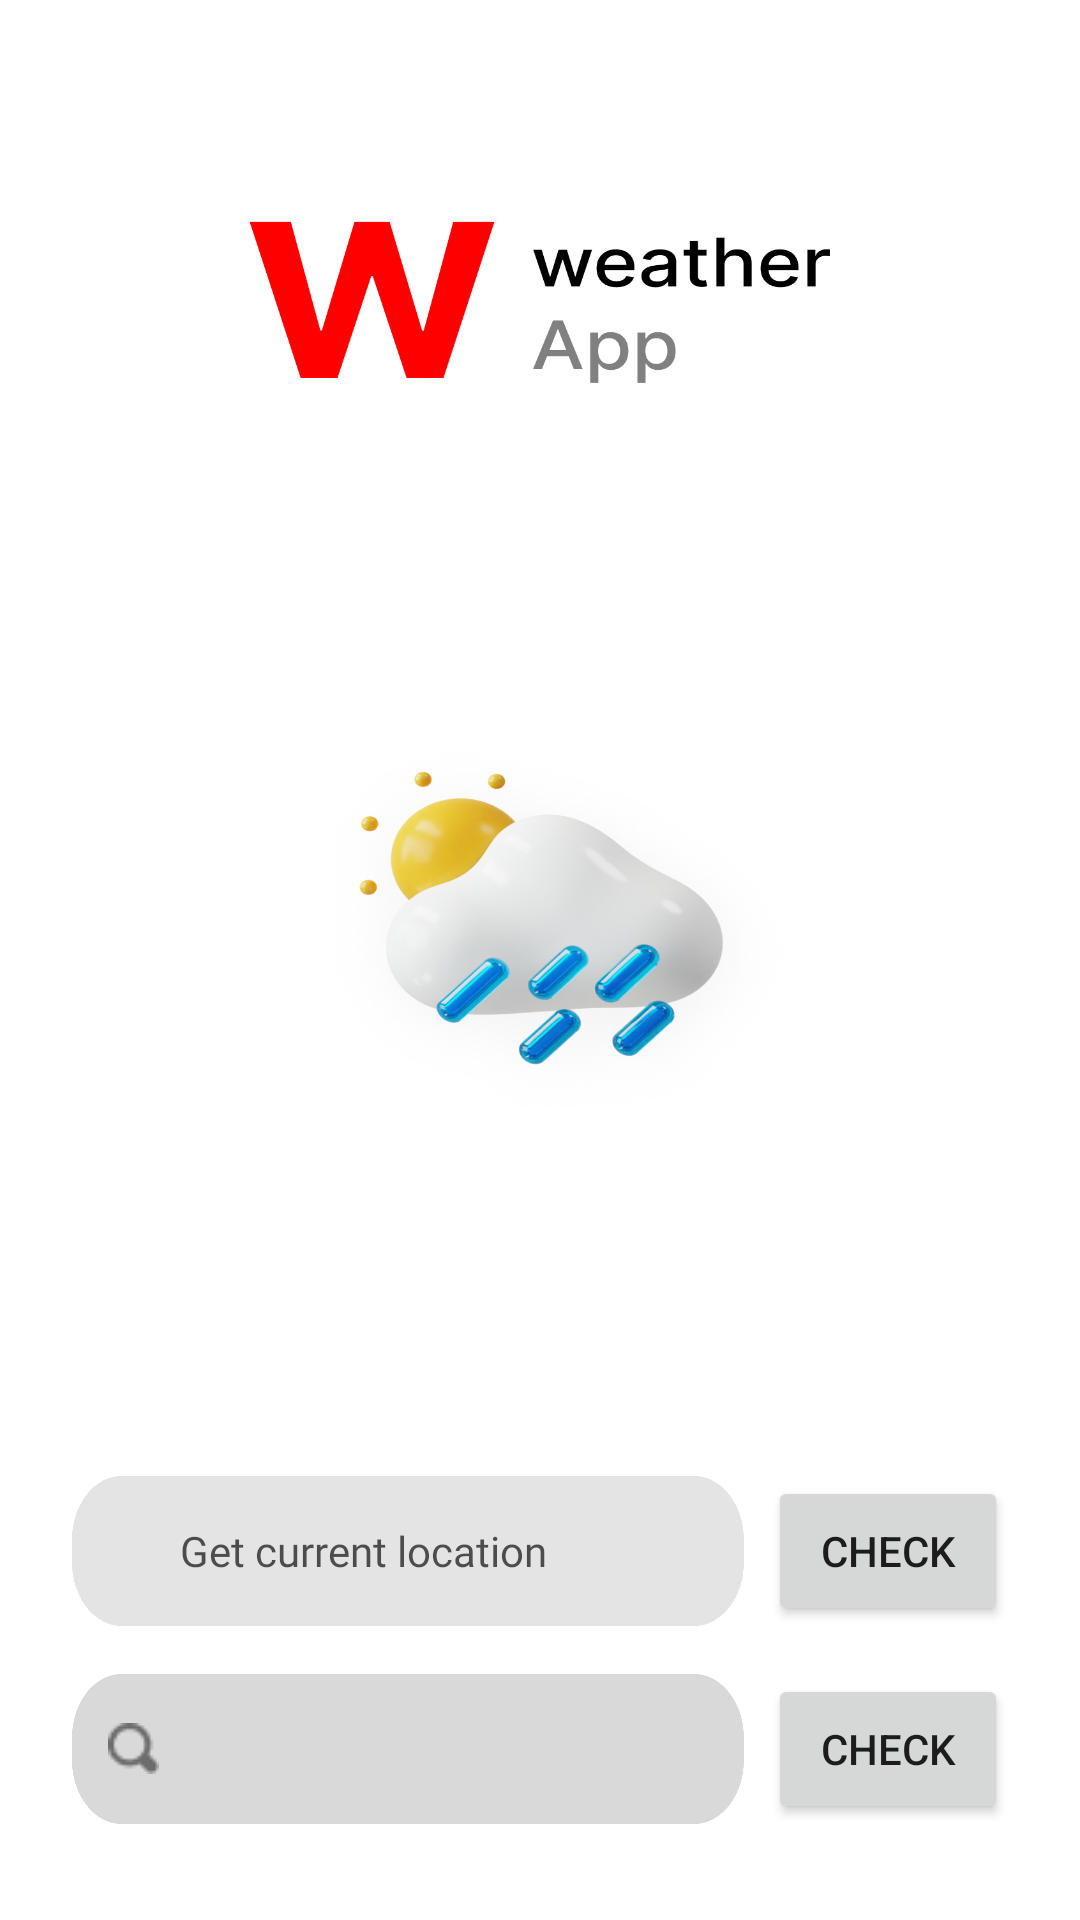

Produce the Android XML layout that renders to this screen, including the resource entries it uses.
<!-- AndroidManifest.xml: application theme Theme.WeatherAppUI -->
<!-- res/layout/fragment_search_location.xml -->
<?xml version="1.0" encoding="utf-8"?>
<androidx.constraintlayout.widget.ConstraintLayout
    xmlns:android="http://schemas.android.com/apk/res/android"
    xmlns:app="http://schemas.android.com/apk/res-auto"
    android:layout_width="match_parent"
    android:layout_height="match_parent"
    android:background="@drawable/bg_search">

    <LinearLayout
        android:id="@+id/fieldsContainer"
        android:layout_width="match_parent"
        android:layout_height="wrap_content"
        android:orientation="vertical"
        android:layout_marginHorizontal="24dp"
        app:layout_constraintBottom_toBottomOf="parent"
        app:layout_constraintStart_toStartOf="parent"
        app:layout_constraintEnd_toEndOf="parent"
        android:layout_marginBottom="32dp">

        <LinearLayout
            android:id="@+id/currentLocationContainer"
            android:layout_width="match_parent"
            android:layout_height="wrap_content"
            android:orientation="horizontal"
            android:layout_marginBottom="16dp"
            android:gravity="center_vertical">

            <TextView
                android:id="@+id/currentLocationInput"
                android:layout_width="0dp"
                android:layout_height="50dp"
                android:layout_weight="1"
                android:text="Get current location"
                android:backgroundTint="@color/grey"
                android:background="@drawable/rounded_input"
                android:padding="12dp"
                android:paddingStart="36dp"
                android:fontFamily="@font/inter"
                android:textColor="@android:color/black"
                android:layout_marginEnd="8dp"
                android:alpha="0.7"
                android:gravity="center_vertical"
                android:enabled="false"
                android:focusable="false" />

            <Button
                android:id="@+id/checkCurrentLocation"
                android:layout_width="80dp"
                android:layout_height="50dp"
                android:text="check"
                style="@style/ButtonImageStyleSearch" />
        </LinearLayout>

        <LinearLayout
            android:id="@+id/searchLocationContainer"
            android:layout_width="match_parent"
            android:layout_height="wrap_content"
            android:orientation="horizontal"
            android:gravity="center_vertical">

            <EditText
                android:id="@+id/searchInput"
                android:layout_width="0dp"
                android:layout_height="50dp"
                android:layout_weight="1"
                android:hint="Search location"
                android:backgroundTint="@color/grey"
                android:background="@drawable/rounded_input"
                android:drawableStart="@drawable/glass"
                android:drawablePadding="8dp"
                android:padding="12dp"
                android:fontFamily="@font/inter"
                android:textColor="@android:color/black"
                android:textColorHint="@color/grey"
                android:layout_marginEnd="8dp" />

            <Button
                android:id="@+id/checkSearchLocation"
                android:layout_width="80dp"
                android:layout_height="50dp"
                android:text="check"
                style="@style/ButtonImageStyleSearch" />
        </LinearLayout>
    </LinearLayout>
</androidx.constraintlayout.widget.ConstraintLayout>
<!-- resources referenced by this layout -->
<resources>
  <color name="grey">#D9D9D9</color>
  <!-- drawable bg_search: jpg bitmap (drawable, 381065 bytes) -->
  <!-- drawable glass: png bitmap (drawable, 382 bytes) -->
  <!-- drawable rounded_input: png bitmap (drawable, 15604 bytes) -->
  <style name="Theme.WeatherAppUI" parent="Theme.MaterialComponents.DayNight.DarkActionBar">
          
          <item name="colorPrimary">@color/purple_500</item>
          <item name="colorPrimaryVariant">@color/purple_700</item>
          <item name="colorOnPrimary">@color/white</item>
          
          <item name="colorSecondary">@color/teal_200</item>
          <item name="colorSecondaryVariant">@color/teal_700</item>
          <item name="colorOnSecondary">@color/black</item>
          
          <item name="android:statusBarColor">?attr/colorPrimaryVariant</item>
          
      </style>
  <color name="purple_500">#FF6200EE</color>
  <color name="purple_700">#FF3700B3</color>
  <color name="white">#FFFFFFFF</color>
  <color name="teal_200">#FF03DAC5</color>
  <color name="teal_700">#FF018786</color>
  <color name="black">#FF000000</color>
</resources>
